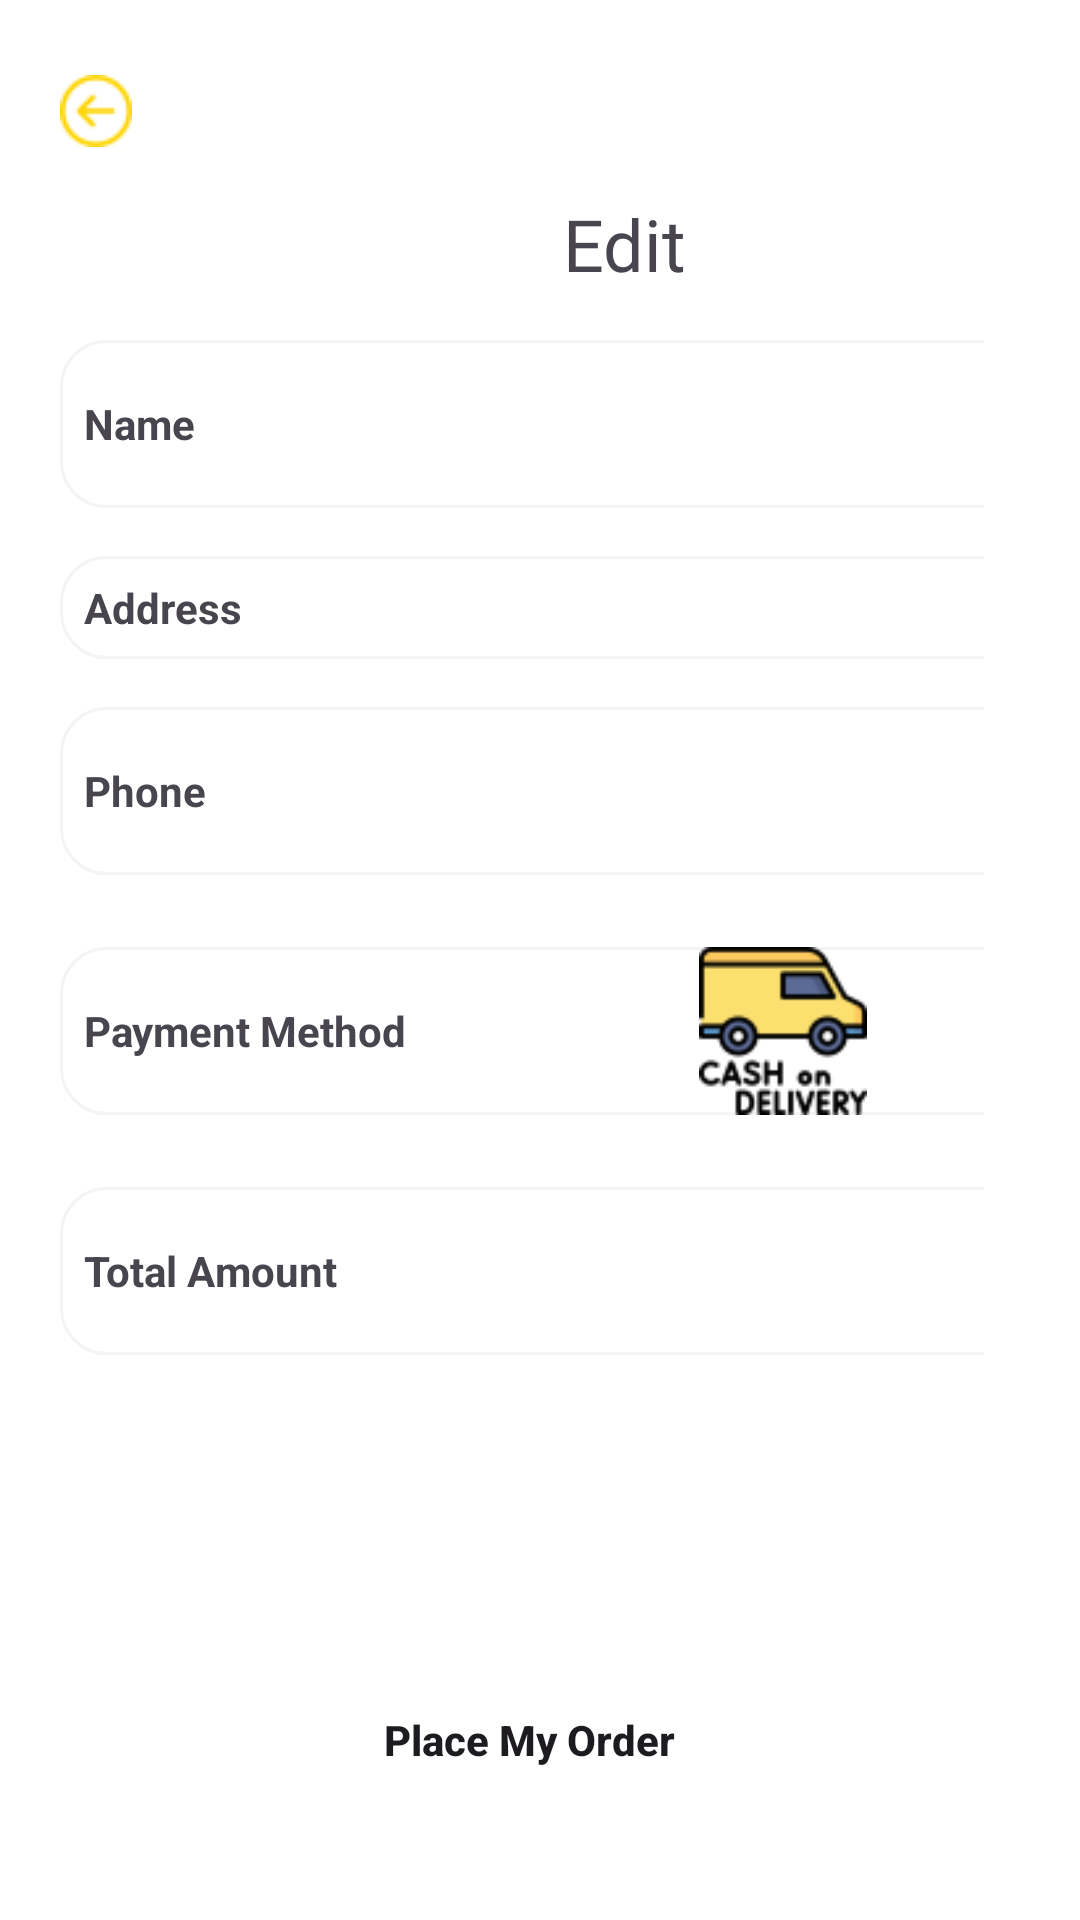

Layout XML and referenced resources for this Android screen:
<!-- AndroidManifest.xml: application theme Theme.FavFood -->
<!-- res/layout/activity_pay_out.xml -->
<?xml version="1.0" encoding="utf-8"?>
<FrameLayout xmlns:android="http://schemas.android.com/apk/res/android"
    xmlns:app="http://schemas.android.com/apk/res-auto"
    xmlns:tools="http://schemas.android.com/tools"
    android:layout_width="match_parent"
    android:layout_height="match_parent"
    android:background="@color/white"
    android:orientation="vertical"
    android:paddingEnd="32dp"
    tools:context=".PayOutActivity">


    <LinearLayout
        android:layout_width="376dp"
        android:layout_height="537dp"
        android:layout_marginLeft="20dp"
        android:layout_marginRight="20dp"
        android:orientation="vertical">


        <ImageButton
            android:id="@+id/backcartbtn"
            android:layout_width="24dp"
            android:layout_height="24dp"
            android:layout_marginStart="0dp"
            android:layout_marginTop="25dp"
            android:background="@color/white"
            android:scaleType="centerCrop"
            android:src="@drawable/bb" />


        <TextView
            android:id="@+id/textView23"
            android:layout_width="wrap_content"
            android:layout_height="wrap_content"
            android:layout_gravity="center"
            android:layout_marginTop="16dp"
            android:fontFamily="@font/acme"
            android:text="Edit"
            android:textAlignment="center"
            android:textSize="24sp"
            app:layout_constraintEnd_toEndOf="parent"
            app:layout_constraintStart_toStartOf="parent"
            app:layout_constraintTop_toBottomOf="@+id/button5" />

        <LinearLayout
            android:layout_width="match_parent"
            android:layout_height="56dp"
            android:layout_marginTop="16dp"
            android:background="@drawable/profileedittextshape"
            android:gravity="center_vertical"
            android:orientation="horizontal"
            app:layout_constraintEnd_toEndOf="parent"
            app:layout_constraintStart_toStartOf="parent"
            tools:layout_editor_absoluteY="107dp">

            <TextView

                android:layout_width="60dp"
                android:layout_height="wrap_content"
                android:layout_weight="1"
                android:paddingLeft="8dp"
                android:text="Name"
                android:textStyle="bold" />

            <EditText


                android:id="@+id/name"
                android:layout_width="wrap_content"
                android:layout_height="wrap_content"
                android:layout_weight="1"
                android:background="@color/white"
                android:ems="10"
                android:inputType="text" />
        </LinearLayout>

        <LinearLayout
            android:layout_width="match_parent"
            android:layout_height="wrap_content"
            android:layout_marginTop="16dp"
            android:background="@drawable/profileedittextshape"
            android:gravity="center_vertical"
            android:orientation="horizontal"
            app:layout_constraintEnd_toEndOf="parent"
            app:layout_constraintStart_toStartOf="parent"
            app:layout_constraintTop_toBottomOf="@+id/textView23">

            <TextView

                android:layout_width="30dp"
                android:layout_height="wrap_content"
                android:layout_weight="1"
                android:paddingLeft="8dp"
                android:text="Address"
                android:textStyle="bold" />

            <EditText


                android:id="@+id/address"
                android:layout_width="wrap_content"
                android:layout_height="wrap_content"
                android:layout_marginTop="5dp"
                android:layout_marginBottom="5dp"
                android:layout_weight="1"
                android:background="@color/white"
                android:ems="10"
                android:inputType="textMultiLine" />

        </LinearLayout>

        <LinearLayout
            android:layout_width="match_parent"
            android:layout_height="56dp"
            android:layout_marginTop="16dp"
            android:layout_marginBottom="8dp"
            android:background="@drawable/profileedittextshape"
            android:gravity="center_vertical"
            android:orientation="horizontal"
            app:layout_constraintEnd_toEndOf="parent"
            app:layout_constraintStart_toStartOf="parent"
            app:layout_constraintTop_toBottomOf="@+id/textView23">

            <TextView

                android:layout_width="60dp"
                android:layout_height="wrap_content"
                android:layout_weight="1"
                android:paddingLeft="8dp"
                android:text="Phone"
                android:textStyle="bold" />

            <EditText


                android:id="@+id/phone"
                android:layout_width="wrap_content"
                android:layout_height="wrap_content"
                android:layout_weight="1"
                android:background="@color/white"
                android:ems="10"
                android:inputType="phone" />
        </LinearLayout>

        <LinearLayout
            android:layout_width="match_parent"
            android:layout_height="56dp"
            android:layout_marginTop="16dp"
            android:layout_marginBottom="8dp"
            android:background="@drawable/profileedittextshape"
            android:gravity="center_vertical"
            android:orientation="horizontal"
            app:layout_constraintEnd_toEndOf="parent"
            app:layout_constraintStart_toStartOf="parent"
            app:layout_constraintTop_toBottomOf="@+id/textView23">

            <TextView

                android:layout_width="50dp"
                android:layout_height="wrap_content"
                android:layout_weight="1"
                android:paddingLeft="8dp"
                android:text="Payment Method"
                android:textStyle="bold" />

            <ImageView
                android:id="@+id/imageView6"
                android:layout_width="wrap_content"
                android:layout_height="match_parent"
                android:layout_marginRight="50dp"
                android:layout_weight="1"
                android:src="@drawable/cash" />

        </LinearLayout>


        <LinearLayout
            android:layout_width="match_parent"
            android:layout_height="56dp"
            android:layout_marginTop="16dp"
            android:background="@drawable/profileedittextshape"
            android:gravity="center_vertical"
            android:orientation="horizontal"
            app:layout_constraintEnd_toEndOf="parent"
            app:layout_constraintStart_toStartOf="parent"
            app:layout_constraintTop_toBottomOf="@+id/textView23">

            <TextView

                android:layout_width="153dp"
                android:layout_height="wrap_content"
                android:layout_weight="1"
                android:paddingLeft="8dp"
                android:text="Total Amount"
                android:textStyle="bold" />

            <EditText


                android:id="@+id/totalAmount"
                android:layout_width="wrap_content"
                android:layout_height="wrap_content"
                android:layout_marginRight="70dp"
                android:layout_weight="1"
                android:background="@color/white"
                android:ems="10"
                android:gravity="end"
                android:inputType="none"
                android:paddingRight="32dp" />
        </LinearLayout>


    </LinearLayout>


    <androidx.appcompat.widget.AppCompatButton
        android:id="@+id/placemyorder"
        android:layout_width="match_parent"
        android:layout_height="56dp"
        android:layout_gravity="bottom"
        android:layout_marginLeft="25dp"
        android:layout_marginBottom="32dp"
        android:background="@drawable/editext"
        android:text="Place My Order"
        android:textAllCaps="false"
        android:textStyle="bold" />
</FrameLayout>
<!-- resources referenced by this layout -->
<resources>
  <color name="white">#FFFFFFFF</color>
  <!-- drawable bb: png bitmap (drawable, 803 bytes) -->
  <!-- drawable cash: png bitmap (drawable, 3251 bytes) -->
  <!-- drawable profileedittextshape (drawable) -->
  <?xml version="1.0" encoding="utf-8"?>
  <shape xmlns:android="http://schemas.android.com/apk/res/android">
  
      <stroke android:width="1dp" android:color="#f4f4f4"/>
      <solid android:color="@color/white"/>
      <corners android:radius="15dp"/>
  
  </shape>
  <style name="Theme.FavFood" parent="Base.Theme.FavFood" />
  <style name="Base.Theme.FavFood" parent="Theme.Material3.DayNight.NoActionBar">
          
          
      </style>
</resources>
